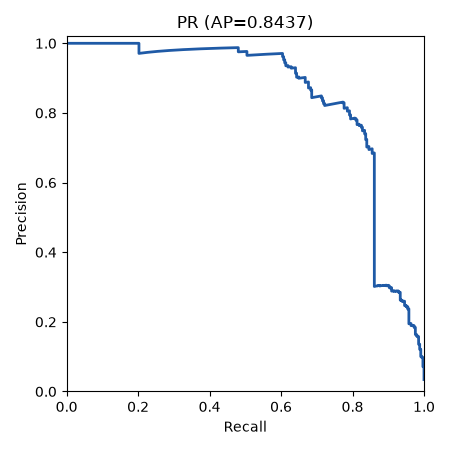

Source data for this figure (header and first rows):
threshold, precision, recall
0.9999, 1.0, 0.003021
0.9998, 1.0, 0.006042
0.9997, 1.0, 0.009063
0.9996, 1.0, 0.01208
0.9995, 1.0, 0.01511
0.9995, 1.0, 0.01813
0.9995, 1.0, 0.02115
0.9994, 1.0, 0.02417
0.9994, 1.0, 0.02719
0.9994, 1.0, 0.03021
0.9994, 1.0, 0.03323
0.9994, 1.0, 0.03625
0.9993, 1.0, 0.03927
0.9993, 1.0, 0.0423
0.9993, 1.0, 0.04532
0.9991, 1.0, 0.04834
0.9991, 1.0, 0.05136
0.9991, 1.0, 0.05438
0.9991, 1.0, 0.0574
0.999, 1.0, 0.06042
0.999, 1.0, 0.06344
0.999, 1.0, 0.06647
0.9989, 1.0, 0.06949
0.9989, 1.0, 0.07251
0.9988, 1.0, 0.07553
0.9988, 1.0, 0.07855
0.9988, 1.0, 0.08157
0.9987, 1.0, 0.08459
0.9986, 1.0, 0.08761
0.9985, 1.0, 0.09063
0.9985, 1.0, 0.09366
0.9985, 1.0, 0.09668
0.9984, 1.0, 0.0997
0.9982, 1.0, 0.1027
0.9982, 1.0, 0.1057
0.9981, 1.0, 0.1088
0.998, 1.0, 0.1118
0.998, 1.0, 0.1148
0.998, 1.0, 0.1178
0.9979, 1.0, 0.1208
0.9977, 1.0, 0.1239
0.9976, 1.0, 0.1269
0.9976, 1.0, 0.1299
0.9974, 1.0, 0.1329
0.9974, 1.0, 0.136
0.9974, 1.0, 0.139
0.9973, 1.0, 0.142
0.9973, 1.0, 0.145
0.9973, 1.0, 0.148
0.9972, 1.0, 0.1511
0.9972, 1.0, 0.1541
0.9972, 1.0, 0.1571
0.9971, 1.0, 0.1601
0.9971, 1.0, 0.1631
0.997, 1.0, 0.1662
0.997, 1.0, 0.1692
0.9968, 1.0, 0.1722
0.9968, 1.0, 0.1752
0.9967, 1.0, 0.1782
0.9966, 1.0, 0.1813
... 5,170 more rows
